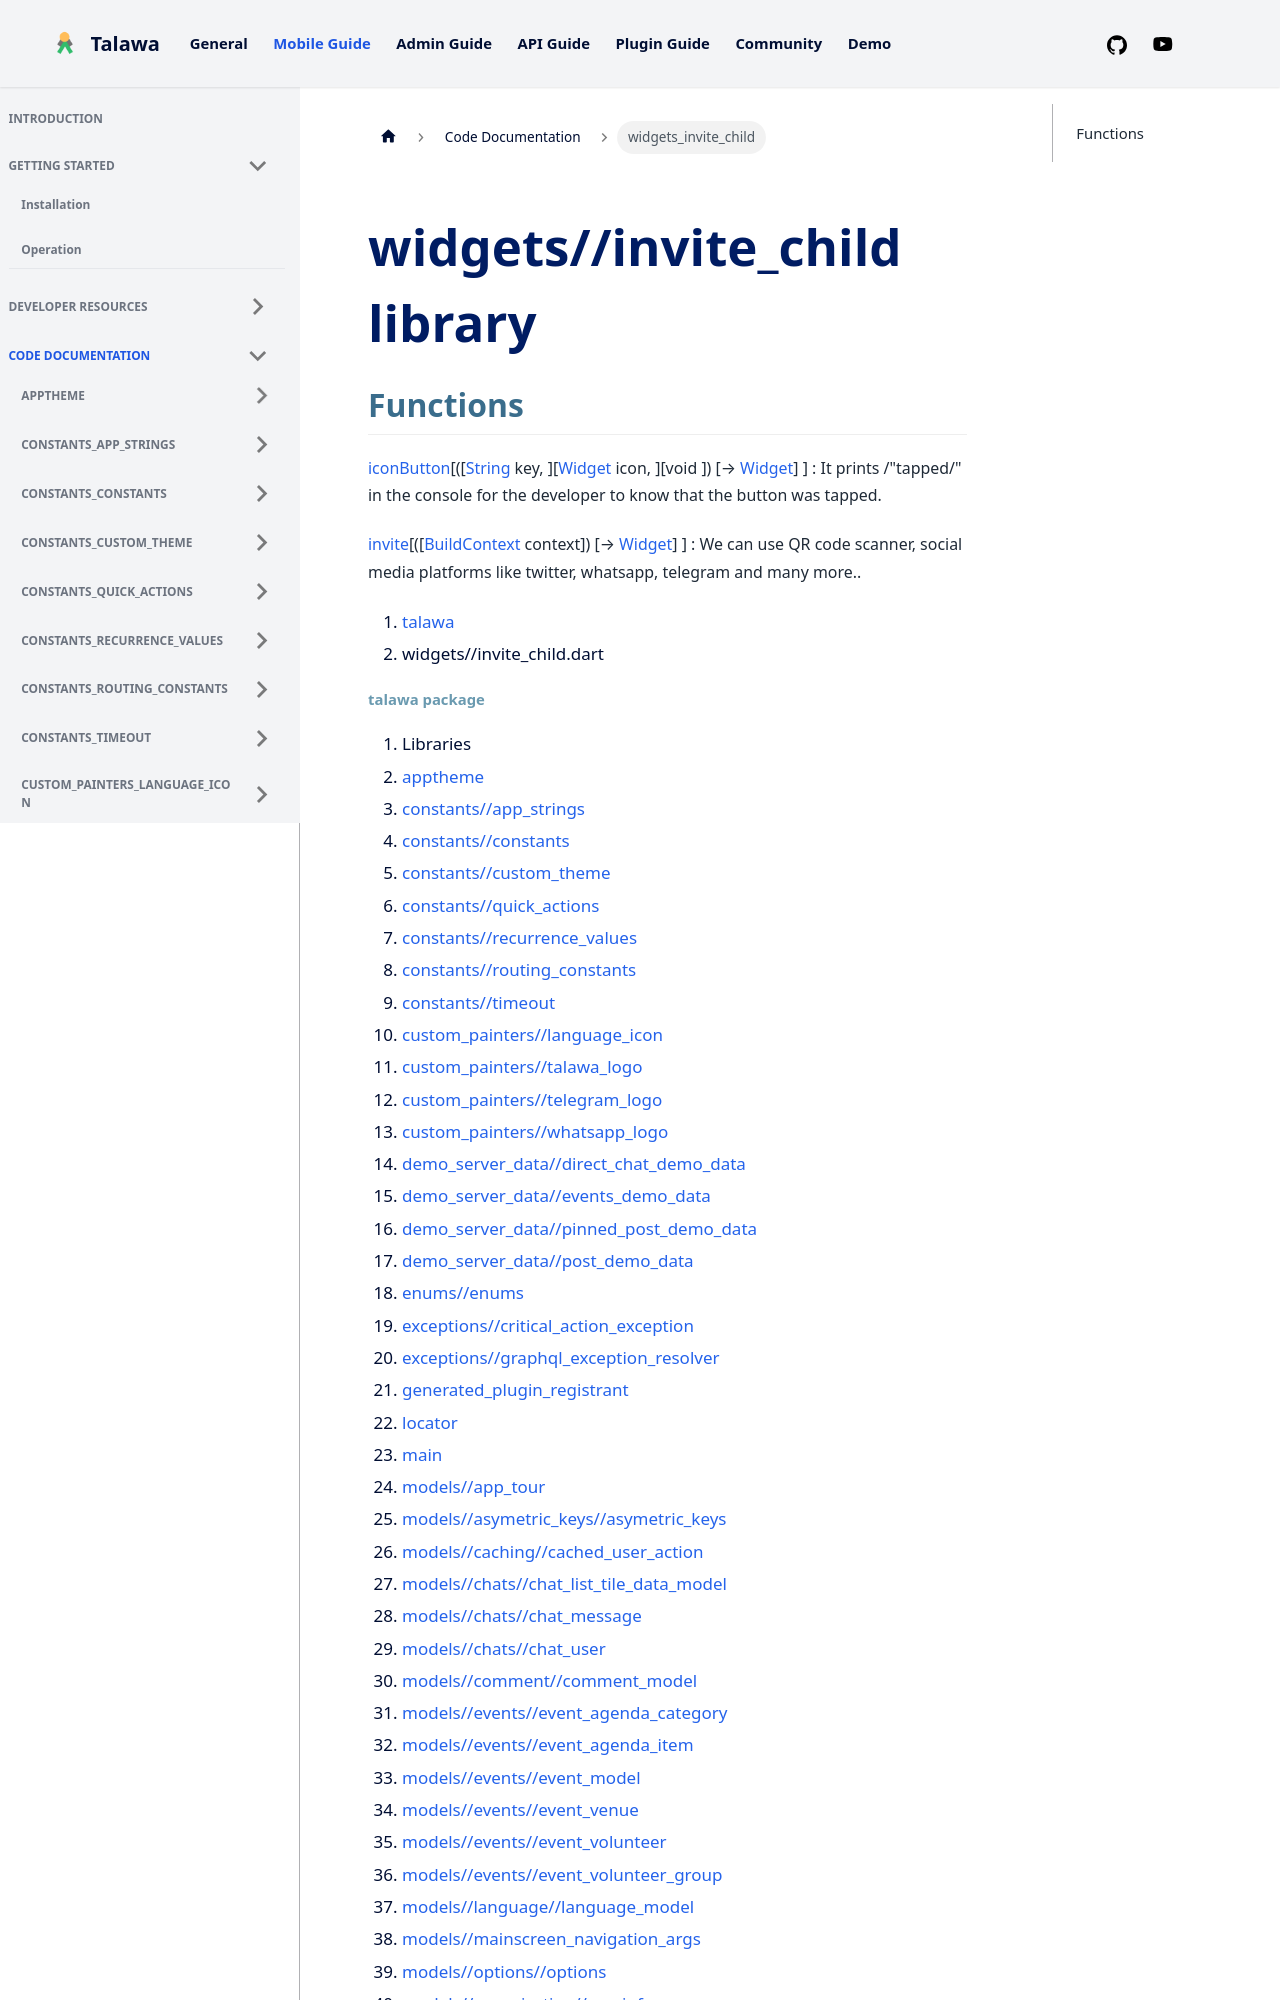

repository: PalisadoesFoundation/talawa · page: docs/auto-docs/widgets_invite_child/index.html · generator: docusaurus

---
title: "widgets_invite_child"
---


<div>

# widgets//invite_child library

</div>


## Functions

[iconButton](../widgets_invite_child/iconButton.md)[([[String](https://api.flutter.dev/flutter/dart-core/String-class.md) key, ][[Widget](https://api.flutter.dev/flutter/widgets/Widget-class.html) icon, ][void ]) [→ [Widget](https://api.flutter.dev/flutter/widgets/Widget-class.html)] ]
:   It prints /"tapped/" in the console for the developer to know that
    the button was tapped.

[invite](../widgets_invite_child/invite.md)[([[BuildContext](https://api.flutter.dev/flutter/widgets/BuildContext-class.md) context]) [→ [Widget](https://api.flutter.dev/flutter/widgets/Widget-class.html)] ]
:   We can use QR code scanner, social media platforms like twitter,
    whatsapp, telegram and many more..







1.  [talawa](../index.md)
2.  widgets//invite_child.dart
